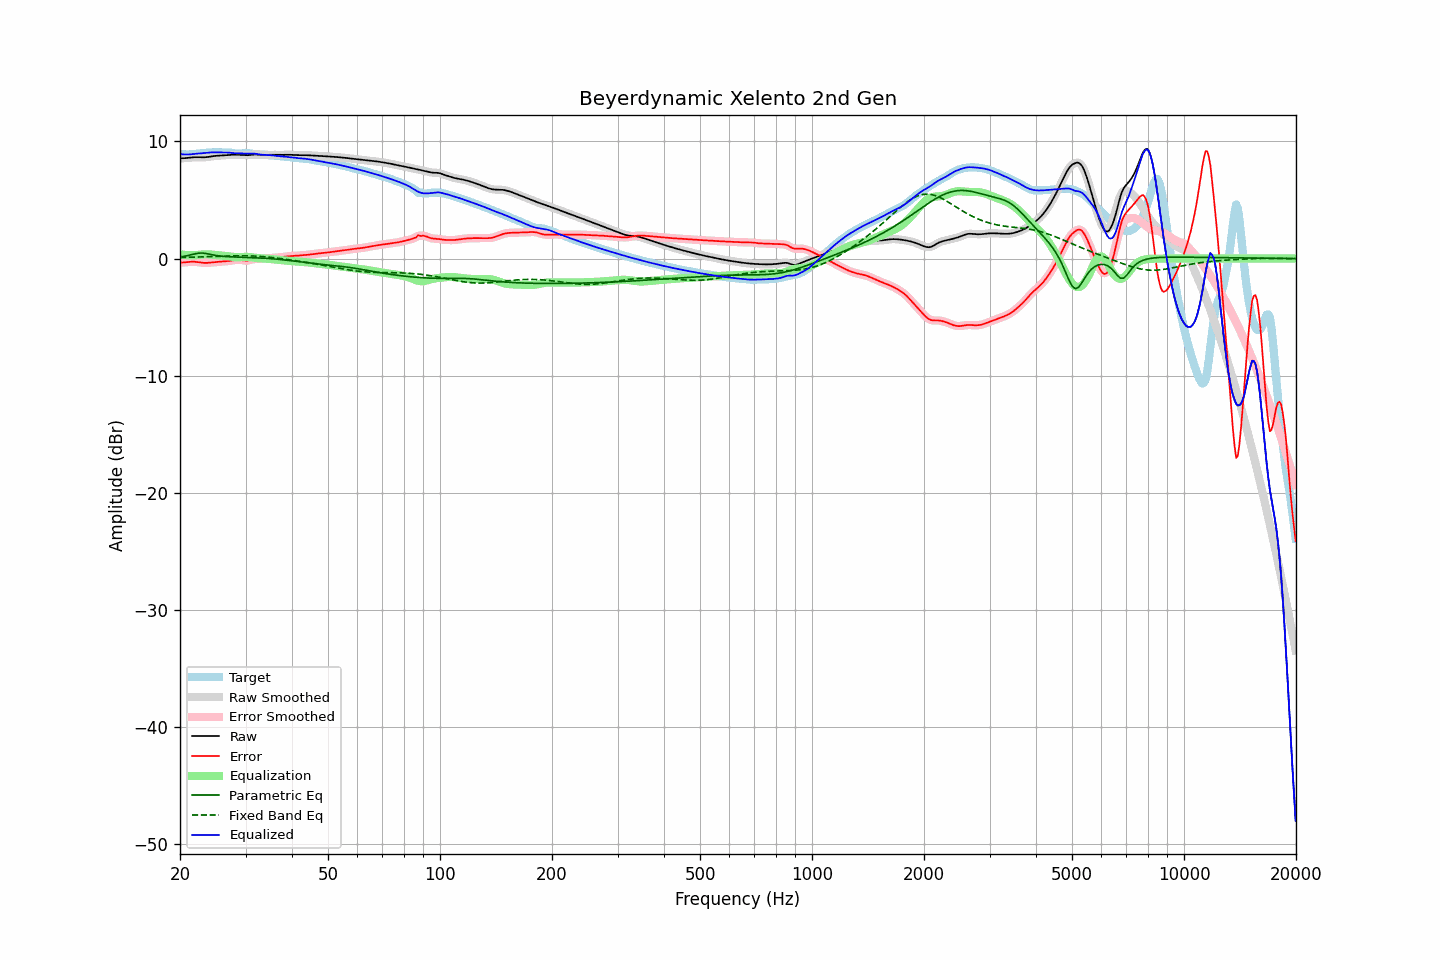

Values plotted in this chart, from the file beside it:
frequency, raw, error, smoothed, error_smoothed, equalization, parametric_eq, fixed_band_eq, equalized_raw, equalized_smoothed, target
20.00, 8.56, -0.36, 8.56, -0.36, 0.37, 0.14, 0.09, 8.93, 8.93, 8.92
20.20, 8.56, -0.35, 8.56, -0.35, 0.35, 0.16, 0.09, 8.91, 8.91, 8.91
20.40, 8.56, -0.34, 8.56, -0.33, 0.33, 0.18, 0.09, 8.89, 8.89, 8.90
20.61, 8.57, -0.32, 8.57, -0.32, 0.31, 0.20, 0.10, 8.88, 8.88, 8.89
20.81, 8.58, -0.31, 8.58, -0.31, 0.30, 0.23, 0.10, 8.88, 8.88, 8.89
21.02, 8.59, -0.30, 8.59, -0.29, 0.29, 0.26, 0.11, 8.88, 8.88, 8.89
21.23, 8.61, -0.28, 8.61, -0.28, 0.28, 0.29, 0.11, 8.89, 8.89, 8.89
21.44, 8.62, -0.27, 8.62, -0.27, 0.28, 0.32, 0.11, 8.90, 8.90, 8.90
21.66, 8.64, -0.27, 8.64, -0.27, 0.28, 0.36, 0.12, 8.92, 8.92, 8.91
21.87, 8.65, -0.27, 8.65, -0.27, 0.28, 0.39, 0.12, 8.93, 8.93, 8.92
22.09, 8.65, -0.29, 8.65, -0.29, 0.29, 0.42, 0.13, 8.95, 8.95, 8.94
22.31, 8.65, -0.30, 8.65, -0.30, 0.31, 0.45, 0.13, 8.96, 8.96, 8.95
22.54, 8.65, -0.32, 8.65, -0.32, 0.32, 0.47, 0.13, 8.97, 8.97, 8.97
22.76, 8.64, -0.34, 8.64, -0.34, 0.34, 0.47, 0.14, 8.98, 8.98, 8.99
22.99, 8.64, -0.36, 8.64, -0.36, 0.35, 0.47, 0.14, 8.99, 8.99, 9.00
23.22, 8.64, -0.37, 8.64, -0.37, 0.36, 0.45, 0.15, 9.00, 9.00, 9.01
23.45, 8.65, -0.37, 8.65, -0.37, 0.37, 0.44, 0.15, 9.02, 9.02, 9.03
23.69, 8.67, -0.37, 8.67, -0.37, 0.36, 0.41, 0.16, 9.03, 9.03, 9.04
23.92, 8.69, -0.36, 8.69, -0.36, 0.36, 0.38, 0.16, 9.04, 9.04, 9.05
24.16, 8.71, -0.35, 8.71, -0.35, 0.35, 0.35, 0.17, 9.06, 9.06, 9.05
24.40, 8.73, -0.33, 8.73, -0.33, 0.33, 0.32, 0.18, 9.07, 9.06, 9.06
24.65, 8.75, -0.32, 8.75, -0.32, 0.32, 0.29, 0.18, 9.07, 9.07, 9.07
24.89, 8.76, -0.30, 8.76, -0.30, 0.31, 0.27, 0.19, 9.07, 9.07, 9.07
25.14, 8.77, -0.29, 8.77, -0.29, 0.29, 0.25, 0.19, 9.07, 9.07, 9.06
25.39, 8.78, -0.28, 8.78, -0.28, 0.28, 0.23, 0.20, 9.06, 9.06, 9.06
25.65, 8.79, -0.27, 8.79, -0.27, 0.27, 0.21, 0.20, 9.06, 9.06, 9.05
25.91, 8.80, -0.26, 8.80, -0.26, 0.26, 0.20, 0.21, 9.05, 9.06, 9.05
26.16, 8.81, -0.25, 8.81, -0.25, 0.25, 0.19, 0.21, 9.05, 9.05, 9.05
26.43, 8.82, -0.24, 8.82, -0.24, 0.24, 0.17, 0.22, 9.05, 9.05, 9.05
26.69, 8.83, -0.23, 8.83, -0.23, 0.22, 0.17, 0.22, 9.05, 9.05, 9.06
26.96, 8.84, -0.21, 8.84, -0.21, 0.20, 0.16, 0.22, 9.05, 9.05, 9.06
27.23, 8.85, -0.20, 8.85, -0.20, 0.18, 0.15, 0.23, 9.03, 9.03, 9.05
27.50, 8.86, -0.17, 8.86, -0.17, 0.16, 0.14, 0.23, 9.02, 9.02, 9.03
27.77, 8.86, -0.15, 8.86, -0.14, 0.14, 0.14, 0.23, 9.00, 9.00, 9.01
28.05, 8.86, -0.12, 8.86, -0.12, 0.13, 0.13, 0.24, 8.99, 8.99, 8.98
28.33, 8.86, -0.10, 8.86, -0.10, 0.12, 0.13, 0.24, 8.98, 8.98, 8.96
28.62, 8.86, -0.09, 8.86, -0.09, 0.12, 0.12, 0.24, 8.97, 8.97, 8.95
28.90, 8.85, -0.09, 8.85, -0.10, 0.12, 0.12, 0.24, 8.97, 8.97, 8.95
29.19, 8.84, -0.12, 8.84, -0.12, 0.13, 0.12, 0.24, 8.97, 8.97, 8.96
29.48, 8.83, -0.15, 8.83, -0.15, 0.14, 0.11, 0.24, 8.97, 8.97, 8.98
29.78, 8.82, -0.17, 8.82, -0.17, 0.15, 0.11, 0.24, 8.97, 8.97, 9.00
30.08, 8.82, -0.18, 8.82, -0.18, 0.15, 0.10, 0.24, 8.97, 8.97, 9.00
30.38, 8.82, -0.18, 8.82, -0.17, 0.14, 0.10, 0.24, 8.97, 8.97, 9.00
30.68, 8.83, -0.15, 8.83, -0.15, 0.13, 0.09, 0.23, 8.96, 8.97, 8.98
30.99, 8.85, -0.11, 8.85, -0.11, 0.11, 0.09, 0.23, 8.97, 8.97, 8.96
31.30, 8.87, -0.07, 8.87, -0.07, 0.09, 0.08, 0.22, 8.96, 8.96, 8.94
31.61, 8.88, -0.05, 8.88, -0.05, 0.07, 0.08, 0.22, 8.95, 8.95, 8.93
31.93, 8.88, -0.04, 8.88, -0.04, 0.06, 0.07, 0.21, 8.94, 8.94, 8.92
32.24, 8.88, -0.03, 8.88, -0.03, 0.04, 0.07, 0.20, 8.92, 8.92, 8.91
32.57, 8.87, -0.04, 8.87, -0.04, 0.03, 0.06, 0.19, 8.90, 8.90, 8.90
32.89, 8.85, -0.04, 8.85, -0.03, 0.02, 0.05, 0.18, 8.88, 8.88, 8.89
33.22, 8.84, -0.03, 8.85, -0.03, 0.02, 0.04, 0.17, 8.86, 8.86, 8.87
33.55, 8.84, -0.02, 8.84, -0.02, 0.01, 0.04, 0.16, 8.85, 8.85, 8.86
33.89, 8.84, -0.00, 8.84, -0.00, 0.00, 0.03, 0.15, 8.85, 8.85, 8.85
34.23, 8.85, 0.01, 8.85, 0.01, -0.01, 0.02, 0.13, 8.84, 8.84, 8.84
34.57, 8.86, 0.03, 8.86, 0.03, -0.02, 0.01, 0.12, 8.83, 8.83, 8.83
34.92, 8.86, 0.04, 8.86, 0.04, -0.04, -0.00, 0.11, 8.83, 8.82, 8.82
35.27, 8.86, 0.05, 8.86, 0.05, -0.05, -0.01, 0.09, 8.81, 8.81, 8.81
35.62, 8.86, 0.06, 8.86, 0.06, -0.06, -0.03, 0.08, 8.80, 8.80, 8.80
35.97, 8.85, 0.07, 8.85, 0.07, -0.07, -0.04, 0.06, 8.78, 8.78, 8.79
... 635 more rows
